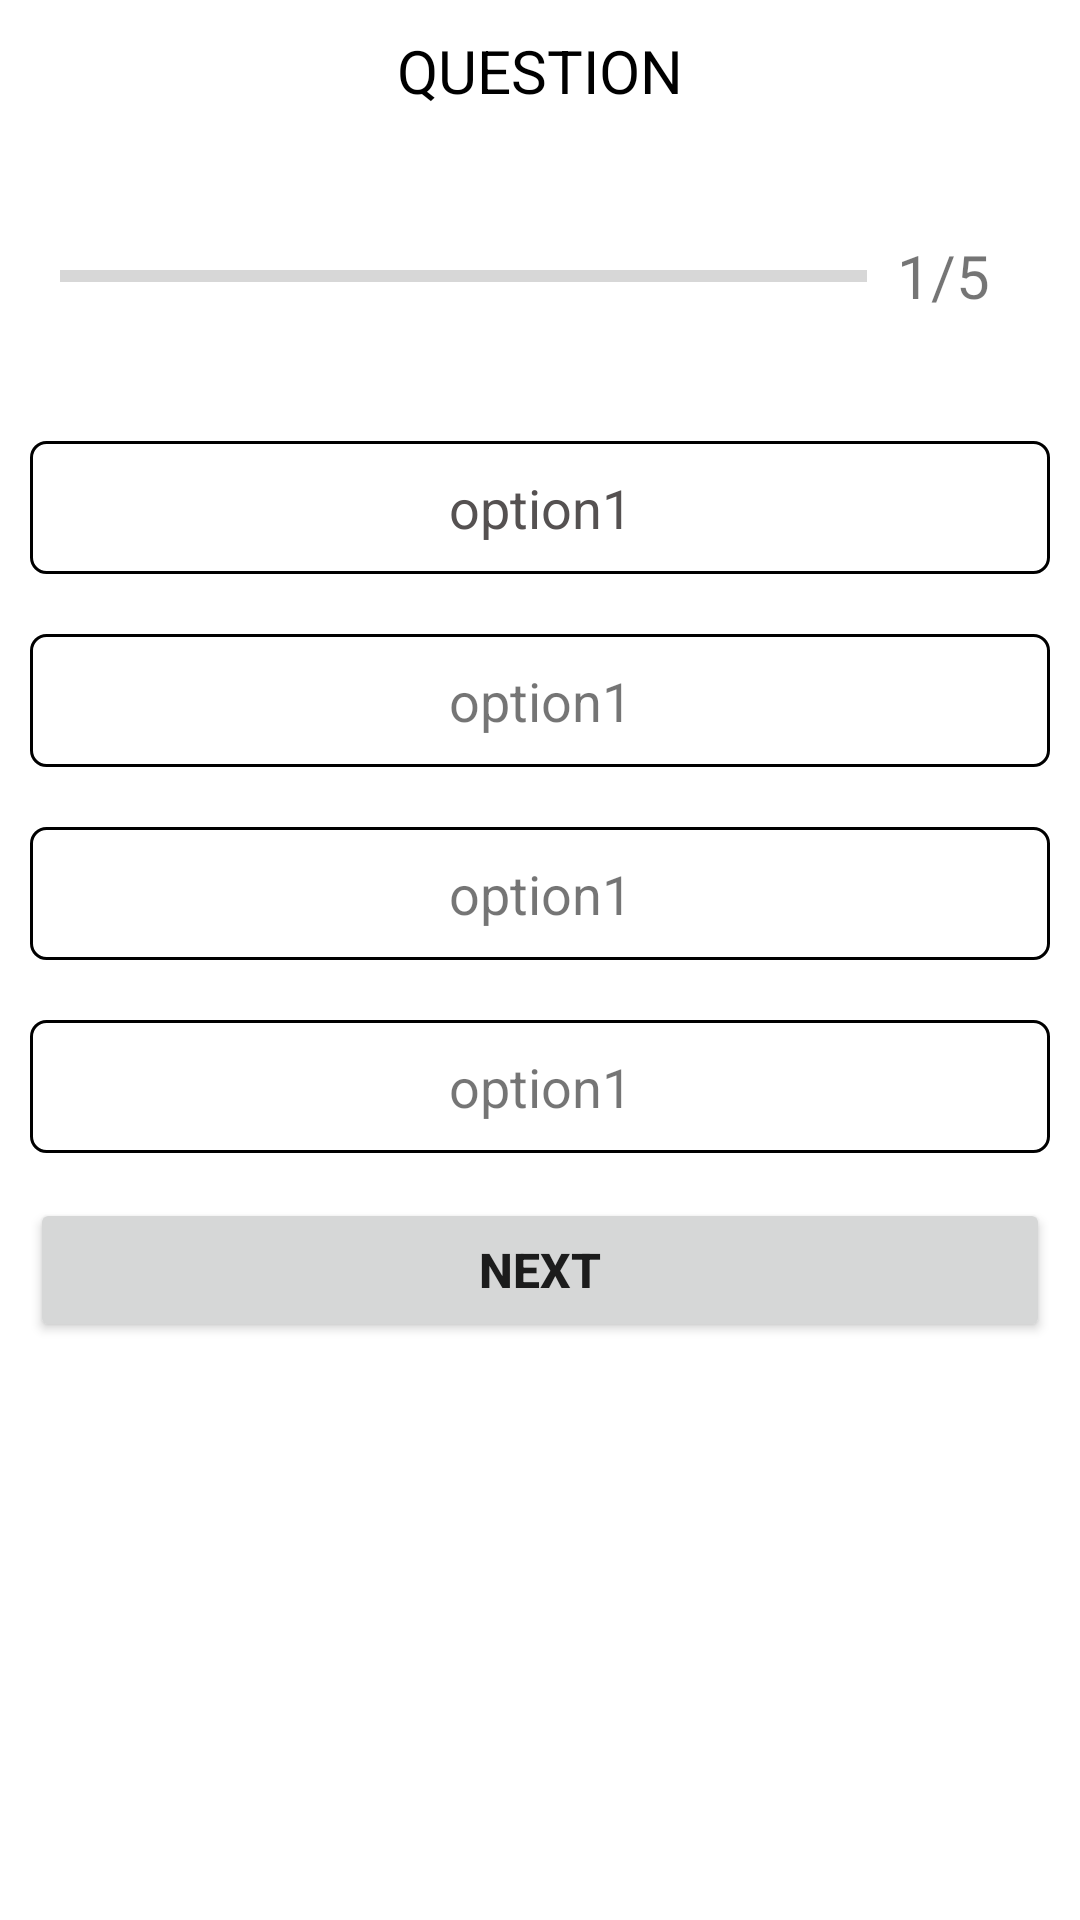

Android layout source for this screen:
<!-- AndroidManifest.xml: application theme Theme.QuizMVP -->
<!-- res/layout/activity_question.xml -->
<?xml version="1.0" encoding="utf-8"?>
<ScrollView
    xmlns:android="http://schemas.android.com/apk/res/android"
    xmlns:app="http://schemas.android.com/apk/res-auto"
    xmlns:tools="http://schemas.android.com/tools"
    android:layout_height="match_parent"
    android:layout_width="match_parent">

    <LinearLayout
        android:layout_width="match_parent"
        android:layout_height="match_parent"
        android:orientation="vertical"
        android:gravity="center"
        android:padding="10dp"
        tools:context=".QuestionActivity">

        <TextView
            android:id="@+id/question_text"
            android:layout_width="match_parent"
            android:layout_height="wrap_content"
            android:text="QUESTION"
            android:gravity="center"
            android:textSize="20sp"
            android:textColor="@color/black"/>

        <LinearLayout
            android:layout_width="match_parent"
            android:layout_height="wrap_content"
            android:layout_marginTop="20dp"
            android:orientation="horizontal"
            android:gravity="center_vertical"
            android:padding="10dp">
            <ProgressBar
                android:id="@+id/progress_bar"
                android:layout_width="0dp"
                android:layout_height="wrap_content"
                android:layout_weight="1"
                android:progress="0"
                android:max="5"
                android:minHeight="50dp"
                style="?android:progressBarStyleHorizontal"
                />
            <TextView
                android:id="@+id/progress_text"
                android:layout_width="wrap_content"
                android:layout_height="wrap_content"
                android:text="1/5"
                android:textSize="20dp"
                android:padding="10dp"/>

        </LinearLayout>

        <TextView
            android:id="@+id/opt_1"
            android:layout_width="match_parent"
            android:layout_height="wrap_content"
            android:text="option1"
            android:textColor="#555151"
            android:background="@drawable/question_option"
            android:padding="10dp"
            android:textSize="18sp"
            android:layout_marginTop="20dp"
            android:gravity="center"/>

        <TextView
            android:id="@+id/opt_2"
            android:layout_width="match_parent"
            android:layout_height="wrap_content"
            android:text="option1"
            android:background="@drawable/question_option"
            android:padding="10dp"
            android:textSize="18sp"
            android:layout_marginTop="20dp"
            android:gravity="center"/>

        <TextView
            android:id="@+id/opt_3"
            android:layout_width="match_parent"
            android:layout_height="wrap_content"
            android:text="option1"
            android:background="@drawable/question_option"
            android:padding="10dp"
            android:textSize="18sp"
            android:layout_marginTop="20dp"
            android:gravity="center"/>

        <TextView
            android:id="@+id/opt_4"
            android:layout_width="match_parent"
            android:layout_height="wrap_content"
            android:text="option1"
            android:background="@drawable/question_option"
            android:padding="10dp"
            android:textSize="18sp"
            android:layout_marginTop="20dp"
            android:gravity="center"/>

        <Button
            android:id="@+id/submit"
            android:layout_width="match_parent"
            android:layout_height="wrap_content"
            android:layout_marginTop="15dp"
            android:text="Next"
            android:textSize="16dp"
            android:textStyle="bold"/>
    </LinearLayout>

</ScrollView>
<!-- resources referenced by this layout -->
<resources>
  <color name="black">#FF000000</color>
  <!-- drawable question_option (drawable) -->
  <?xml version="1.0" encoding="utf-8"?>
  
  <shape xmlns:android="http://schemas.android.com/apk/res/android"
      android:shape="rectangle">
      <stroke android:color="@color/black"
          android:width="1dp"></stroke>
  
      <solid android:color="@color/white"/>
      <corners android:radius="5dp"/>
  
  </shape>
  <style name="Theme.QuizMVP" parent="Theme.MaterialComponents.DayNight.DarkActionBar">
          
          <item name="colorPrimary">@color/purple_500</item>
          <item name="colorPrimaryVariant">@color/purple_700</item>
          <item name="colorOnPrimary">@color/white</item>
          
          <item name="colorSecondary">@color/teal_200</item>
          <item name="colorSecondaryVariant">@color/teal_700</item>
          <item name="colorOnSecondary">@color/black</item>
          
          <item name="android:statusBarColor" tools:targetApi="l">?attr/colorPrimaryVariant</item>
          
      </style>
  <color name="white">#FFFFFFFF</color>
  <color name="purple_500">#432C81</color>
  <color name="purple_700">#FF3700B3</color>
  <color name="teal_200">#FF03DAC5</color>
  <color name="teal_700">#FF018786</color>
</resources>
